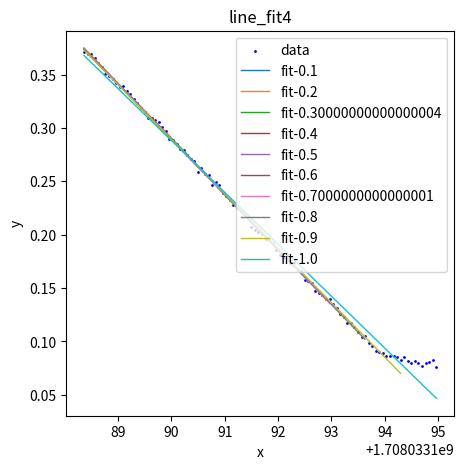

Source code (Python):
#!/usr/bin/python3
#\file    line_fit4.py
#\brief   polyfit test.
# [redacted]
#\version 0.1
#\date    Feb.16, 2024
import numpy as np
import numpy.linalg as la
import math
import random
import time
import matplotlib.pyplot as plt

def LineFit(data_x, data_f):
  w= np.polyfit(data_x, data_f, 1)
  return w

if __name__=='__main__':
  data_x= [1708033188.36, 1708033188.43, 1708033188.5, 1708033188.56, 1708033188.63, 1708033188.7, 1708033188.76, 1708033188.83, 1708033188.9, 1708033188.96, 1708033189.03, 1708033189.1, 1708033189.16, 1708033189.23, 1708033189.3, 1708033189.36, 1708033189.43, 1708033189.5, 1708033189.56, 1708033189.63, 1708033189.7, 1708033189.76, 1708033189.83, 1708033189.9, 1708033189.96, 1708033190.03, 1708033190.1, 1708033190.16, 1708033190.23, 1708033190.3, 1708033190.36, 1708033190.43, 1708033190.5, 1708033190.56, 1708033190.63, 1708033190.7, 1708033190.76, 1708033190.83, 1708033190.9, 1708033190.96, 1708033191.03, 1708033191.1, 1708033191.16, 1708033191.23, 1708033191.3, 1708033191.36, 1708033191.43, 1708033191.5, 1708033191.56, 1708033191.63, 1708033191.7, 1708033191.77, 1708033191.83, 1708033191.9, 1708033191.97, 1708033192.03, 1708033192.1, 1708033192.17, 1708033192.23, 1708033192.3, 1708033192.37, 1708033192.43, 1708033192.5, 1708033192.57, 1708033192.63, 1708033192.7, 1708033192.77, 1708033192.83, 1708033192.9, 1708033192.97, 1708033193.03, 1708033193.1, 1708033193.17, 1708033193.23, 1708033193.3, 1708033193.37, 1708033193.43, 1708033193.5, 1708033193.57, 1708033193.63, 1708033193.7, 1708033193.77, 1708033193.83, 1708033193.9, 1708033193.97, 1708033194.03, 1708033194.1, 1708033194.17, 1708033194.23, 1708033194.3, 1708033194.37, 1708033194.43, 1708033194.5, 1708033194.57, 1708033194.63, 1708033194.7, 1708033194.77, 1708033194.83, 1708033194.9, 1708033194.97]
  data_f= [0.370740786869, 0.369202245801, 0.369532422075, 0.36512367811, 0.360517407042, 0.356902346776, 0.350595826739, 0.348571754198, 0.34611100013, 0.341703680931, 0.338376180493, 0.338814469796, 0.334166276805, 0.331315786086, 0.326754583907, 0.323106140965, 0.318700752765, 0.314537063731, 0.309664617578, 0.309621437522, 0.30763567636, 0.305192447036, 0.300412330341, 0.296884568395, 0.289399079145, 0.288360319141, 0.284754091741, 0.279832971197, 0.279684396632, 0.274454120496, 0.271023841291, 0.269413268557, 0.258816535882, 0.262475261573, 0.25707270776, 0.255622354953, 0.246529125142, 0.249464467774, 0.24645133704, 0.239415042817, 0.235951669793, 0.23209881627, 0.227688023516, 0.225102759769, 0.222638421326, 0.219179431853, 0.216928702829, 0.207640036958, 0.204174806497, 0.20249772333, 0.20064313347, 0.195518920391, 0.195382987561, 0.19239027779, 0.185372230488, 0.181117504614, 0.17794209434, 0.180274755433, 0.173855224486, 0.173533427978, 0.166698504524, 0.166274179998, 0.157638748069, 0.156840970625, 0.15461426255, 0.147606188883, 0.145827472703, 0.143716569358, 0.13945365202, 0.139384670215, 0.134682495376, 0.131585124042, 0.125639149994, 0.123200936137, 0.11747981193, 0.116919037242, 0.113904784737, 0.109197593396, 0.104127679565, 0.105426979468, 0.0989688355589, 0.0959028564589, 0.0914091651684, 0.0898927632842, 0.0896061847734, 0.0864461281347, 0.0861524632803, 0.0862355581444, 0.0857433449291, 0.0824381486349, 0.085164594594, 0.081589588311, 0.0802666576279, 0.0819248614289, 0.0800017568836, 0.0766516214552, 0.0801417637228, 0.0811871808824, 0.0825204891548, 0.0756365895195]
  xmin,xmax= np.min(data_x),np.max(data_x)

  markers= ['.', ',', 'o', 'v', '^', '<', '>', '1', '2', '3', '4', '8', 's', 'p', '*', 'h', 'H', '+', 'x', 'D', 'd', '|', '_']
  fig= plt.figure(figsize=(5,5))
  ax= fig.add_subplot(1,1,1,title='line_fit4',xlabel='x',ylabel='y')
  ax.scatter(data_x, data_f, color='blue', s=1, label='data')
  for r in np.arange(0.1,1.1,0.1):
    n= int(len(data_x)*r)

    w= LineFit(data_x[:n], data_f[:n])
    #print 'Computation time[ms]:',(time.time()-t0)*1000.
    print('r={}, w={}'.format(r,w))
    test_x= np.linspace(xmin,data_x[:n][-1],50)
    test_f= np.dot(np.vstack((test_x,np.ones_like(test_x))).T,w)
    ax.plot(test_x, test_f, linewidth=1, label='fit-{}'.format(r))
  ax.legend()
  plt.show()
